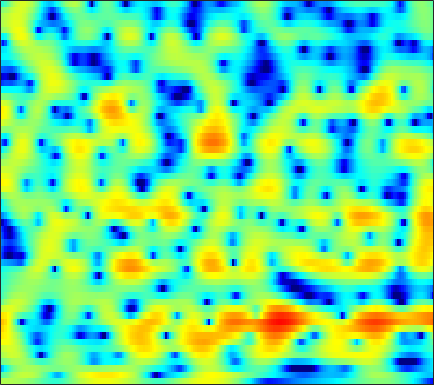

The file beside this chart, header and first rows:
1.917, 1.9342, 1.9392, 1.936, 1.9079, 1.8766, 1.7938, 1.7179, 1.5952, 1.4279, 1.2149, 1.0364, 0.76876, 0.45844, 0.21266, -0.145, -0.53236, -0.88976, -1.2973, -1.7485, -2.2047, -2.5233, -2.9135, -3.2119
-2.09, -1.628, -0.918, -0.1825, 0.3543, 1.004, 1.555, 1.905, 2.27, 2.527, 2.672, 2.713, 2.68, 2.525, 2.345, 2.007, 1.548, 1.122, 0.4385, -0.4082, -1.419, -2.31, -3.703, -5.285
-8.959, -7.284, -5.215, -3.484, -2.408, -1.239, -0.293, 0.2599, 0.8334, 1.232, 1.506, 1.622, 1.676, 1.643, 1.563, 1.4, 1.189, 1.007, 0.7433, 0.4852, 0.2256, 0.04082, -0.164, -0.3318
-0.8342, -0.4465, 0.08668, 0.6039, 0.9526, 1.341, 1.619, 1.768, 1.778, 1.686, 1.44, 1.159, 0.6594, 0.03278, -0.5057, -1.276, -2.014, -2.493, -2.933, -3.058, -2.869, -2.558, -2.025, -1.413
1.312, 1.838, 2.412, 2.831, 3.04, 3.154, 3.12, 2.989, 2.654, 2.131, 1.411, 0.7045, -0.4489, -1.918, -3.265, -5.533, -8.689, -12.05, -19.54, -19.13, -11.99, -8.814, -5.92, -3.873
2.323, 2.826, 3.281, 3.514, 3.57, 3.458, 3.158, 2.811, 2.186, 1.395, 0.4313, -0.3913, -1.552, -2.82, -3.763, -4.953, -5.952, -6.519, -6.901, -6.817, -6.267, -5.648, -4.706, -3.722
4.775, 4.865, 4.846, 4.665, 4.413, 3.91, 3.246, 2.619, 1.602, 0.3901, -1.051, -2.292, -4.214, -6.509, -8.437, -11.34, -13.84, -14.29, -12.85, -10.57, -8.536, -7.242, -5.797, -4.629
6.14, 5.931, 5.523, 4.942, 4.429, 3.604, 2.643, 1.83, 0.6303, -0.7025, -2.172, -3.358, -5.125, -6.984, -8.542, -10.54, -11.89, -12.16, -11.34, -9.818, -8.299, -7.283, -6.122, -5.15
7.099, 6.662, 5.901, 4.936, 4.069, 2.719, 1.203, -0.0001531, -1.589, -3.039, -4.191, -4.828, -5.468, -5.99, -6.384, -6.745, -7.065, -7.213, -7.228, -7.128, -6.89, -6.564, -6.066, -5.439
8.086, 7.566, 6.645, 5.36, 4.142, 2.078, -0.6726, -3.384, -8.635, -18.49, -16.68, -11.49, -8.268, -6.611, -6.154, -6.128, -6.549, -7.202, -8.406, -9.863, -11.27, -11.78, -11.14, -9.37
6.433, 6.242, 5.815, 5.144, 4.468, 3.321, 1.92, 0.7661, -0.7472, -1.955, -2.673, -2.921, -3.122, -3.46, -3.897, -4.774, -6.162, -7.556, -9.919, -12.81, -16.3, -18.32, -17.43, -14.13
2.407, 3.004, 3.571, 3.857, 3.917, 3.813, 3.536, 3.243, 2.772, 2.232, 1.647, 1.152, 0.4164, -0.4611, -1.243, -2.526, -4.099, -5.485, -7.746, -10.58, -14.29, -18.12, -25.45, -19.76
-1.646, -0.3858, 0.8704, 1.782, 2.279, 2.725, 2.972, 3.04, 2.998, 2.819, 2.517, 2.207, 1.694, 1.032, 0.4501, -0.4506, -1.487, -2.376, -3.664, -5.015, -6.293, -7.079, -7.572, -7.222
-2.977, -2.068, -1.018, -0.1514, 0.3834, 0.9488, 1.363, 1.582, 1.761, 1.827, 1.776, 1.674, 1.452, 1.142, 0.8577, 0.4191, -0.0753, -0.4566, -0.9692, -1.435, -1.82, -2.026, -2.142, -2.078
-3.153, -2.588, -1.88, -1.232, -0.7939, -0.2798, 0.151, 0.4209, 0.7064, 0.9098, 1.035, 1.082, 1.076, 1.01, 0.9203, 0.7545, 0.5451, 0.3675, 0.1272, -0.1138, -0.3278, -0.4553, -0.5677, -0.6045
-3.393, -2.961, -2.383, -1.831, -1.441, -0.9565, -0.5176, -0.217, 0.144, 0.4599, 0.7298, 0.8989, 1.076, 1.184, 1.217, 1.206, 1.12, 1.002, 0.7842, 0.5112, 0.2076, -0.02439, -0.3164, -0.5295
-3.951, -3.446, -2.834, -2.292, -1.923, -1.467, -1.033, -0.7129, -0.2744, 0.1741, 0.635, 0.9684, 1.395, 1.768, 1.993, 2.175, 2.215, 2.131, 1.845, 1.345, 0.617, -0.07268, -1.119, -2.161
-5.117, -4.527, -4.011, -3.655, -3.465, -3.247, -3.022, -2.813, -2.436, -1.861, -1.055, -0.3362, 0.7155, 1.736, 2.41, 3.128, 3.583, 3.721, 3.604, 3.077, 2.043, 0.856, -1.538, -5.6
-8.422, -8.664, -9.142, -9.622, -9.9, -10.2, -10.59, -11.13, -12.09, -12.47, -10.6, -8.094, -4.828, -2.132, -0.4915, 1.241, 2.465, 3.104, 3.582, 3.673, 3.404, 2.981, 2.183, 1.305
-12.35, -14.53, -18.65, -24.17, -24.51, -20.41, -18.01, -17.35, -17.72, -18.4, -15.91, -12.52, -8.241, -4.888, -2.88, -0.758, 0.8746, 1.809, 2.736, 3.335, 3.663, 3.751, 3.722, 3.576
-11.63, -13.35, -15.63, -17.32, -17.58, -16.62, -15.14, -13.92, -12.39, -10.8, -9.012, -7.537, -5.546, -3.593, -2.233, -0.6068, 0.7681, 1.638, 2.584, 3.296, 3.78, 4.016, 4.162, 4.119
-10.36, -11.51, -12.8, -13.6, -13.8, -13.45, -12.52, -11.56, -10.07, -8.467, -6.848, -5.642, -4.085, -2.615, -1.594, -0.3467, 0.7414, 1.462, 2.291, 2.97, 3.488, 3.768, 3.987, 4.017
-11.74, -13.63, -16.37, -18.95, -19.67, -17.88, -14.81, -12.66, -10.14, -8.002, -6.175, -4.992, -3.627, -2.448, -1.665, -0.7279, 0.1303, 0.7168, 1.452, 2.117, 2.71, 3.085, 3.474, 3.717
-12.93, -14.77, -17.32, -19.73, -20.33, -17.55, -13.69, -11.2, -8.527, -6.426, -4.839, -3.912, -2.994, -2.385, -2.074, -1.784, -1.483, -1.153, -0.5141, 0.3398, 1.293, 1.991, 2.808, 3.441
-19.25, -18.49, -15, -12.26, -10.59, -8.548, -6.658, -5.338, -3.814, -2.61, -1.776, -1.409, -1.307, -1.731, -2.467, -4.101, -6.489, -8.013, -7.102, -3.853, -0.9687, 0.673, 2.31, 3.415
-10.1, -9.854, -8.22, -6.224, -4.796, -3.136, -1.732, -0.8487, 0.113, 0.7954, 1.178, 1.229, 0.9543, 0.2031, -0.717, -2.497, -4.777, -6.161, -5.55, -2.92, -0.4516, 0.9798, 2.341, 3.138
-5.293, -4.702, -3.693, -2.592, -1.777, -0.7552, 0.1168, 0.6644, 1.242, 1.633, 1.831, 1.855, 1.722, 1.441, 1.158, 0.754, 0.4154, 0.2938, 0.355, 0.6698, 1.088, 1.386, 1.619, 1.596
-5.837, -4.062, -2.324, -1.065, -0.3396, 0.3958, 0.9172, 1.182, 1.387, 1.458, 1.435, 1.384, 1.295, 1.206, 1.14, 1.066, 1, 0.9654, 0.9343, 0.894, 0.8327, 0.7379, 0.541, 0.236
-1.144, -0.2667, 0.6912, 1.365, 1.683, 1.867, 1.801, 1.601, 1.169, 0.6128, 0.04321, -0.3043, -0.5623, -0.5801, -0.4617, -0.2454, -0.02187, 0.06162, 0.06401, -0.09173, -0.384, -0.6704, -1.056, -1.375
3.948, 4.061, 4.139, 4.061, 3.866, 3.383, 2.579, 1.726, 0.2046, -1.833, -4.372, -6.318, -7.421, -6.066, -4.579, -2.93, -1.891, -1.474, -1.386, -1.782, -2.652, -3.601, -5.166, -6.579
5.498, 5.401, 5.175, 4.801, 4.395, 3.641, 2.583, 1.541, -0.2802, -2.76, -6.117, -9.083, -10.89, -8.338, -6.22, -4.238, -3.123, -2.731, -2.751, -3.366, -4.64, -6.137, -9.218, -14.21
4.492, 4.406, 4.212, 3.909, 3.595, 3.042, 2.325, 1.676, 0.6788, -0.4176, -1.474, -2.14, -2.721, -2.91, -2.879, -2.765, -2.715, -2.794, -3.069, -3.565, -4.255, -4.846, -5.581, -6.037
2.957, 2.99, 2.999, 2.941, 2.846, 2.647, 2.354, 2.072, 1.627, 1.132, 0.6106, 0.2295, -0.2545, -0.6978, -1.008, -1.421, -1.853, -2.196, -2.701, -3.239, -3.782, -4.156, -4.55, -4.744
1.17, 1.432, 1.793, 2.116, 2.323, 2.532, 2.644, 2.659, 2.581, 2.394, 2.092, 1.801, 1.339, 0.7872, 0.325, -0.3422, -1.067, -1.635, -2.418, -3.223, -4.032, -4.645, -5.456, -6.151
-1.754, -0.9784, 0.01189, 0.9503, 1.594, 2.343, 2.947, 3.286, 3.567, 3.63, 3.486, 3.23, 2.701, 1.97, 1.297, 0.2636, -0.868, -1.742, -2.864, -3.924, -4.968, -5.849, -7.352, -9.624
-6.132, -4.91, -3.388, -1.706, -0.4008, 1.226, 2.578, 3.364, 4.091, 4.452, 4.455, 4.218, 3.569, 2.533, 1.487, -0.3059, -2.502, -4.313, -6.482, -7.45, -7.27, -6.96, -6.862, -7.328
-10.15, -13.34, -14.97, -8.28, -4.488, -0.9997, 1.343, 2.58, 3.696, 4.31, 4.446, 4.271, 3.653, 2.547, 1.354, -0.8305, -4.024, -7.521, -14.83, -15.65, -9.518, -6.939, -4.854, -3.541
-4.764, -5.771, -5.913, -4.336, -2.725, -0.7248, 0.8663, 1.767, 2.62, 3.107, 3.269, 3.181, 2.798, 2.114, 1.405, 0.2275, -1.136, -2.139, -3.212, -3.658, -3.482, -3.096, -2.49, -1.895
0.693, 0.3958, 0.2181, 0.2863, 0.4674, 0.8014, 1.144, 1.374, 1.604, 1.738, 1.805, 1.786, 1.662, 1.427, 1.174, 0.7295, 0.2152, -0.188, -0.7092, -1.161, -1.533, -1.752, -1.974, -2.159
3.688, 3.364, 2.917, 2.449, 2.08, 1.552, 1.008, 0.6224, 0.2016, -0.005829, 0.01727, 0.1696, 0.4626, 0.7382, 0.8731, 0.9306, 0.82, 0.5954, 0.1604, -0.4348, -1.171, -1.804, -2.711, -3.639
5.726, 5.326, 4.638, 3.75, 2.918, 1.534, -0.2216, -1.781, -3.935, -5.23, -4.558, -3.24, -1.43, -0.02552, 0.7309, 1.37, 1.609, 1.546, 1.126, 0.3124, -0.913, -2.144, -4.237, -6.691
5.943, 5.587, 4.899, 3.919, 2.952, 1.275, -1.034, -3.398, -7.877, -12.76, -9.211, -5.67, -2.444, -0.3552, 0.7218, 1.649, 2.104, 2.183, 1.885, 1.108, -0.2527, -1.741, -4.588, -8.968
3.616, 3.421, 2.98, 2.333, 1.726, 0.7606, -0.3415, -1.204, -2.191, -2.716, -2.624, -2.189, -1.375, -0.4707, 0.1793, 0.9186, 1.468, 1.703, 1.775, 1.526, 0.9238, 0.2468, -0.9178, -2.264
-0.002024, -0.08067, -0.2782, -0.5535, -0.8113, -1.217, -1.654, -1.972, -2.381, -2.734, -2.937, -2.997, -2.903, -2.53, -2.051, -1.171, -0.1941, 0.4906, 1.271, 1.814, 2.109, 2.168, 2.071, 1.829
-5.316, -5.318, -5.292, -5.288, -5.308, -5.333, -5.348, -5.368, -5.512, -5.882, -6.621, -7.491, -8.938, -9.905, -9.187, -6.513, -3.626, -1.772, 0.1846, 1.634, 2.659, 3.193, 3.65, 3.88
-13.94, -13.12, -12.48, -12.45, -12.58, -12.46, -11.65, -10.79, -9.7, -9.098, -9.325, -10.14, -12.41, -15.35, -14.18, -9.031, -4.851, -2.502, -0.1348, 1.594, 2.838, 3.52, 4.144, 4.489
-19.08, -17.31, -16.8, -18.43, -21.82, -42.29, -21.48, -16.04, -11.95, -9.485, -7.915, -7.117, -6.293, -5.386, -4.505, -3.042, -1.417, -0.218, 1.204, 2.368, 3.258, 3.75, 4.181, 4.364
-11.77, -11.95, -12.23, -12.63, -12.88, -12.68, -11.49, -10.14, -8.159, -6.376, -4.839, -3.844, -2.666, -1.609, -0.8479, 0.1332, 1.071, 1.717, 2.483, 3.108, 3.561, 3.773, 3.879, 3.782
-7.31, -7.447, -7.469, -7.317, -7.069, -6.544, -5.773, -5.076, -4.036, -2.975, -1.955, -1.239, -0.3514, 0.4391, 0.9811, 1.623, 2.176, 2.522, 2.892, 3.143, 3.259, 3.245, 3.079, 2.732
-5.579, -5.581, -5.38, -4.96, -4.517, -3.801, -2.999, -2.363, -1.527, -0.7215, 0.01246, 0.4999, 1.068, 1.544, 1.837, 2.151, 2.38, 2.503, 2.591, 2.579, 2.468, 2.309, 1.982, 1.499
-6.339, -6.412, -5.952, -4.928, -3.97, -2.649, -1.426, -0.6128, 0.3095, 1.042, 1.595, 1.897, 2.153, 2.272, 2.282, 2.225, 2.113, 2.013, 1.861, 1.687, 1.468, 1.257, 0.8891, 0.397
-11.62, -15.05, -12.1, -6.923, -4.157, -1.493, 0.4098, 1.461, 2.476, 3.107, 3.403, 3.433, 3.236, 2.8, 2.358, 1.683, 1.024, 0.6076, 0.2371, 0.07209, -0.004878, -0.07973, -0.2869, -0.6658
-5.062, -5.679, -4.627, -2.213, -0.4049, 1.605, 3.095, 3.901, 4.592, 4.874, 4.75, 4.381, 3.518, 2.191, 0.8744, -1.307, -3.726, -5.168, -5.59, -4.643, -3.526, -2.933, -2.555, -2.648
0.625, 0.8594, 1.385, 2.123, 2.74, 3.53, 4.17, 4.502, 4.698, 4.57, 4.076, 3.43, 2.142, 0.274, -1.633, -5.133, -10.44, -16.15, -15.41, -10.54, -8.072, -7.095, -6.491, -6.45
1.817, 2.131, 2.574, 3.023, 3.35, 3.727, 3.998, 4.096, 4.05, 3.759, 3.19, 2.568, 1.447, -0.01357, -1.312, -3.241, -5.202, -6.476, -7.702, -8.461, -9.067, -9.567, -10.31, -10.9
1.62, 1.939, 2.371, 2.796, 3.095, 3.439, 3.685, 3.781, 3.766, 3.558, 3.134, 2.668, 1.847, 0.804, -0.1085, -1.464, -2.939, -4.093, -5.729, -7.532, -9.666, -11.68, -15.37, -20.79
0.1795, 0.5001, 1.014, 1.605, 2.062, 2.64, 3.124, 3.399, 3.616, 3.644, 3.459, 3.172, 2.598, 1.806, 1.071, -0.08083, -1.418, -2.54, -4.172, -5.985, -7.978, -9.595, -11.86, -13.65
-3.635, -3.321, -2.435, -1.215, -0.239, 0.9822, 2.026, 2.658, 3.281, 3.642, 3.745, 3.651, 3.296, 2.682, 2.055, 0.9902, -0.3228, -1.457, -3.113, -4.829, -6.384, -7.263, -7.848, -7.683
